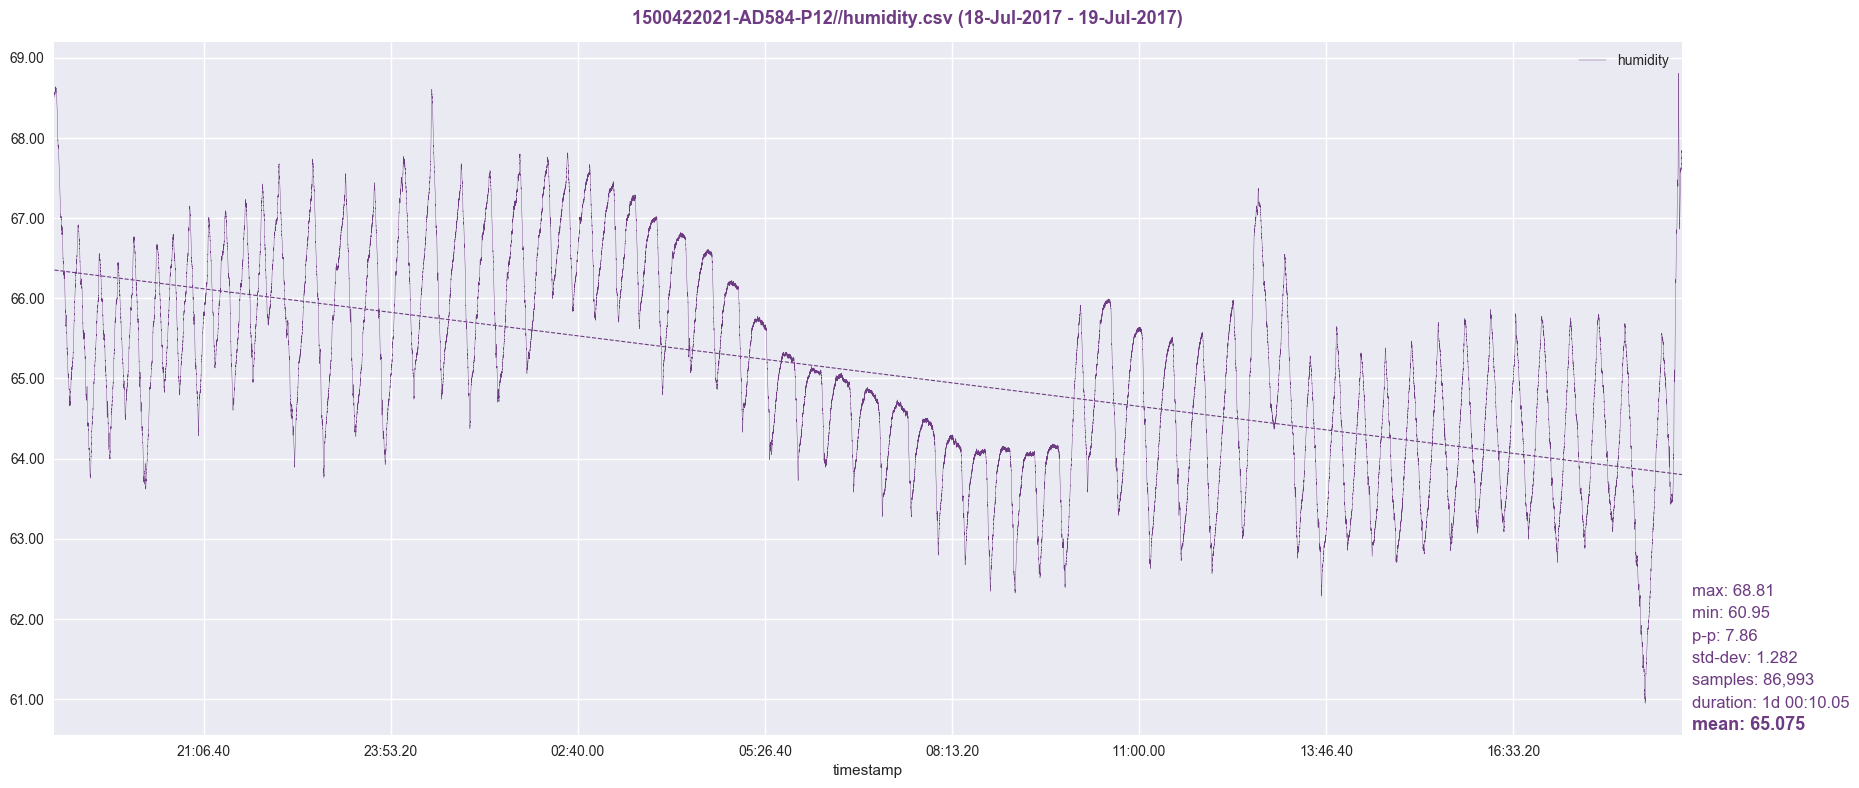

Source data for this figure (header and first rows):
timestamp, humidity
1500422022, 68.51
1500422023, 68.52
1500422024, 68.52
1500422025, 68.53
1500422026, 68.54
1500422027, 68.55
1500422028, 68.53
1500422029, 68.55
1500422030, 68.55
1500422031, 68.57
1500422032, 68.55
1500422033, 68.54
1500422034, 68.54
1500422035, 68.56
1500422036, 68.56
1500422037, 68.57
1500422038, 68.55
1500422039, 68.55
1500422040, 68.55
1500422041, 68.55
1500422042, 68.57
1500422043, 68.56
1500422044, 68.55
1500422045, 68.54
1500422046, 68.55
1500422047, 68.55
1500422048, 68.56
1500422049, 68.54
1500422050, 68.55
1500422051, 68.55
1500422052, 68.55
1500422053, 68.57
1500422054, 68.56
1500422055, 68.56
1500422056, 68.57
1500422057, 68.58
1500422058, 68.58
1500422059, 68.58
1500422060, 68.58
1500422061, 68.59
1500422062, 68.58
1500422063, 68.61
1500422064, 68.6
1500422065, 68.62
1500422066, 68.62
1500422067, 68.61
1500422068, 68.57
1500422069, 68.62
1500422070, 68.63
1500422071, 68.61
1500422072, 68.61
1500422073, 68.62
1500422074, 68.62
1500422075, 68.62
1500422076, 68.62
1500422077, 68.61
1500422078, 68.62
1500422079, 68.62
1500422080, 68.62
1500422081, 68.62
... 86,933 more rows
